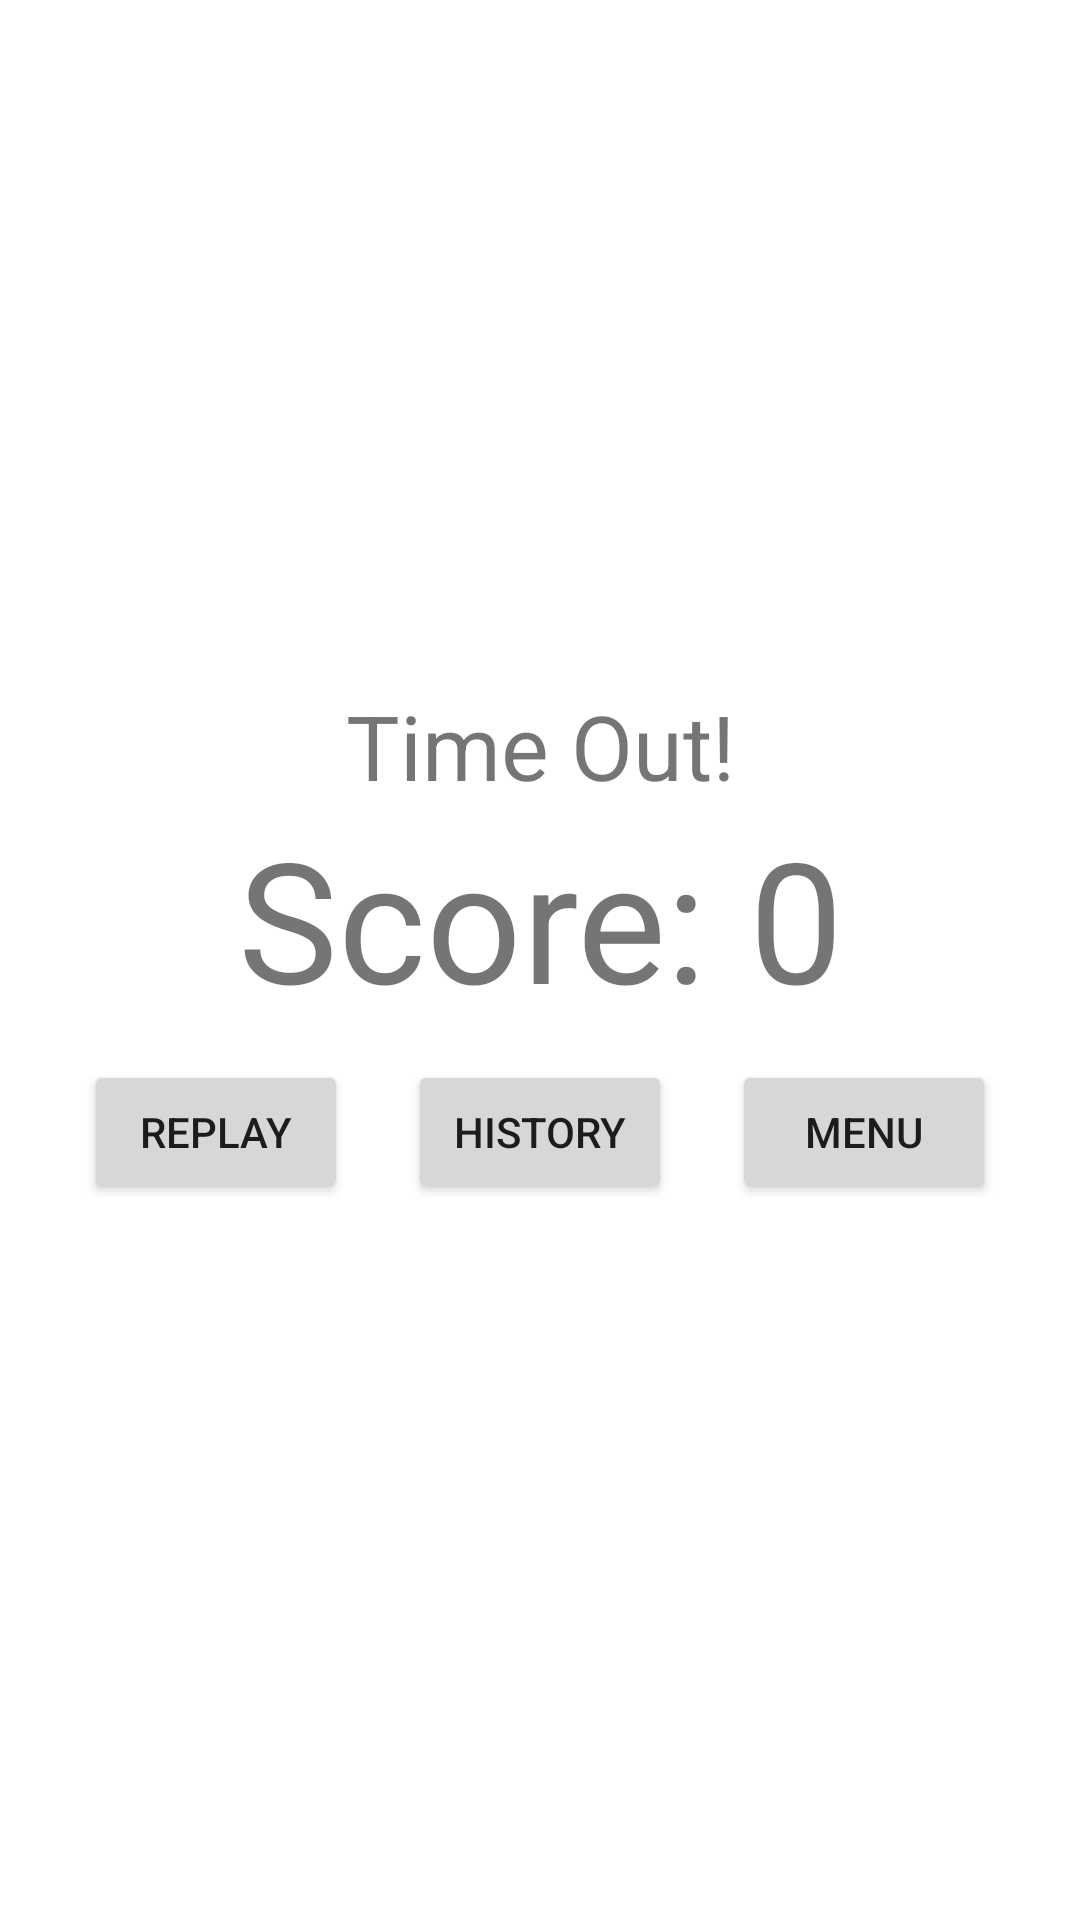

The Android layout XML behind this screen, and the referenced resources:
<!-- AndroidManifest.xml: application theme Theme.Riddle -->
<!-- res/layout/activity_result.xml -->
<?xml version="1.0" encoding="utf-8"?>

<androidx.constraintlayout.widget.ConstraintLayout xmlns:android="http://schemas.android.com/apk/res/android"
    xmlns:app="http://schemas.android.com/apk/res-auto"
    xmlns:tools="http://schemas.android.com/tools"
    android:layout_width="match_parent"
    android:layout_height="match_parent"
    tools:context=".ResultActivity">

    <LinearLayout
        android:layout_width="match_parent"
        android:layout_height="match_parent"
        android:gravity="center"
        android:orientation="vertical"
        tools:layout_editor_absoluteX="0dp"
        tools:layout_editor_absoluteY="0dp">

        <TextView
            android:id="@+id/outMsg"
            android:layout_width="match_parent"
            android:layout_height="wrap_content"
            android:gravity="center"
            android:text="Time Out!"
            android:textSize="30sp" />

        <TextView
            android:id="@+id/resultScore"
            android:layout_width="match_parent"
            android:layout_height="wrap_content"
            android:gravity="center"
            android:text="@string/score"
            android:textSize="56sp" />

        <LinearLayout
            android:layout_width="match_parent"
            android:layout_height="wrap_content"
            android:gravity="center"
            android:orientation="horizontal">

            <Button
                android:id="@+id/replayBtn"
                android:layout_width="wrap_content"
                android:layout_height="wrap_content"
                android:layout_margin="10dp"
                android:text="Replay" />

            <Button
                android:id="@+id/resultHistoryBtn"
                android:layout_width="wrap_content"
                android:layout_height="wrap_content"
                android:layout_margin="10dp"
                android:text="History" />

            <Button
                android:id="@+id/menuBtn"
                android:layout_width="wrap_content"
                android:layout_height="wrap_content"
                android:layout_margin="10dp"
                android:text="Menu" />
        </LinearLayout>
    </LinearLayout>
</androidx.constraintlayout.widget.ConstraintLayout>
<!-- resources referenced by this layout -->
<resources>
  <string name="score">Score: 0</string>
  <style name="Theme.Riddle" parent="Theme.MaterialComponents.DayNight.DarkActionBar">
          
          <item name="colorPrimary">@color/purple_500</item>
          <item name="colorPrimaryVariant">@color/purple_700</item>
          <item name="colorOnPrimary">@color/white</item>
          
          <item name="colorSecondary">@color/teal_200</item>
          <item name="colorSecondaryVariant">@color/teal_700</item>
          <item name="colorOnSecondary">@color/black</item>
          
          <item name="android:statusBarColor" tools:targetApi="l">?attr/colorPrimaryVariant</item>
          
      </style>
  <color name="purple_500">#FF6200EE</color>
  <color name="purple_700">#FF3700B3</color>
  <color name="white">#FFFFFFFF</color>
  <color name="teal_200">#FF03DAC5</color>
  <color name="teal_700">#FF018786</color>
  <color name="black">#000000</color>
</resources>
